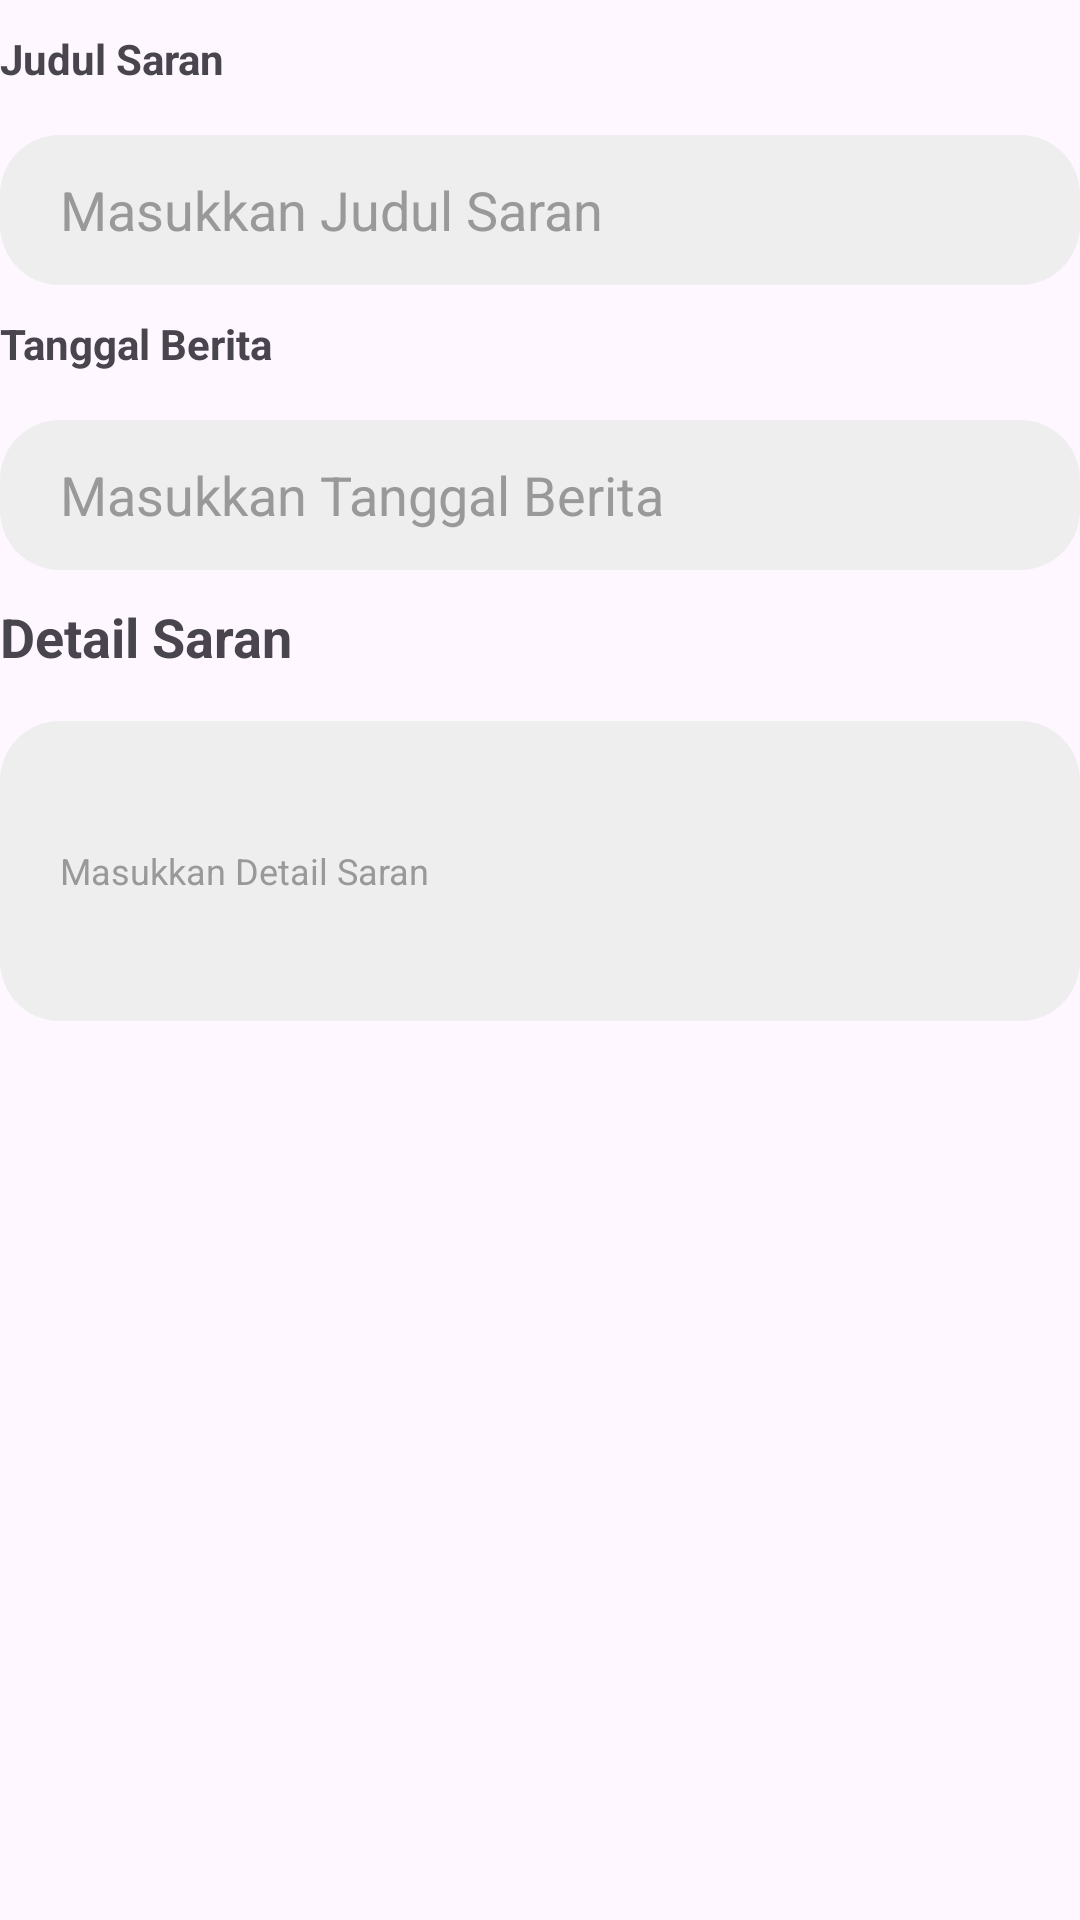

This screen was rendered from an Android layout file. Write that file and the resources it references.
<!-- AndroidManifest.xml: application theme Theme.AppPelaporan -->
<!-- res/layout/edit_berita_layout.xml -->
<?xml version="1.0" encoding="utf-8"?>
<androidx.constraintlayout.widget.ConstraintLayout xmlns:android="http://schemas.android.com/apk/res/android"
    android:layout_width="match_parent"
    android:layout_height="match_parent"
    xmlns:app="http://schemas.android.com/apk/res-auto">

    <TextView
        android:id="@+id/tx3"
        android:layout_width="wrap_content"
        android:layout_height="wrap_content"
        android:text="Judul Saran"
        android:textStyle="bold"
        android:layout_marginTop="10dp"
        app:layout_constraintTop_toTopOf="parent"
        app:layout_constraintLeft_toLeftOf="parent"
        />

    <EditText
        android:id="@+id/editjudulberita"
        android:layout_width="match_parent"
        android:layout_height="50dp"
        android:layout_marginTop="16dp"
        android:background="@drawable/rounded"
        android:backgroundTint="@color/smoothgray"
        android:paddingHorizontal="20dp"
        android:paddingVertical="10dp"
        android:text="Masukkan Judul Saran"
        android:textColor="@color/textgray"
        app:layout_constraintLeft_toLeftOf="parent"
        app:layout_constraintTop_toBottomOf="@+id/tx3" />
    <TextView
        android:id="@+id/tx5"
        android:layout_width="wrap_content"
        android:layout_height="wrap_content"
        android:text="Tanggal Berita"
        android:textStyle="bold"
        android:layout_marginTop="10dp"
        app:layout_constraintTop_toBottomOf="@id/editjudulberita"
        app:layout_constraintLeft_toLeftOf="parent"
        />

    <EditText
        android:id="@+id/edittglberita"
        android:layout_width="match_parent"
        android:layout_height="50dp"
        android:layout_marginTop="16dp"
        android:background="@drawable/rounded"
        android:backgroundTint="@color/smoothgray"
        android:paddingHorizontal="20dp"
        android:paddingVertical="10dp"
        android:text="Masukkan Tanggal Berita"
        android:textColor="@color/textgray"
        app:layout_constraintLeft_toLeftOf="parent"
        app:layout_constraintTop_toBottomOf="@+id/tx5" />
    <TextView
        android:id="@+id/tx4"
        android:layout_width="wrap_content"
        android:layout_height="wrap_content"
        android:text="@string/detailsaran"
        android:textSize="18sp"
        android:textStyle="bold"
        android:layout_marginTop="10dp"
        app:layout_constraintTop_toBottomOf="@id/edittglberita"
        app:layout_constraintLeft_toLeftOf="parent"
        />

    <EditText
        android:id="@+id/editdeskripsiberita"
        android:layout_width="match_parent"
        android:layout_height="100dp"
        android:layout_marginTop="16dp"
        android:background="@drawable/rounded"
        android:backgroundTint="@color/smoothgray"
        android:paddingHorizontal="20dp"
        android:paddingVertical="10dp"
        android:text="@string/txdetailsaran"
        android:textColor="@color/textgray"
        android:textSize="12sp"
        app:layout_constraintLeft_toLeftOf="parent"
        app:layout_constraintTop_toBottomOf="@+id/tx4" />

</androidx.constraintlayout.widget.ConstraintLayout>
<!-- resources referenced by this layout -->
<resources>
  <color name="smoothgray">#EEEEEE</color>
  <color name="textgray">#999999</color>
  <!-- drawable rounded (drawable) -->
  <?xml version="1.0" encoding="utf-8"?>
  <shape
      xmlns:android="http://schemas.android.com/apk/res/android"
      android:shape="rectangle">
      <solid android:color="@color/primary" />
      <corners android:radius="20dp" />
  
  </shape>
  <string name="detailsaran">Detail Saran</string>
  <string name="txdetailsaran">Masukkan Detail Saran</string>
  <style name="Theme.AppPelaporan" parent="Base.Theme.AppPelaporan" />
  <color name="primary">#2F68D7</color>
  <style name="Base.Theme.AppPelaporan" parent="Theme.Material3.DayNight.NoActionBar">
          
          
      </style>
</resources>
